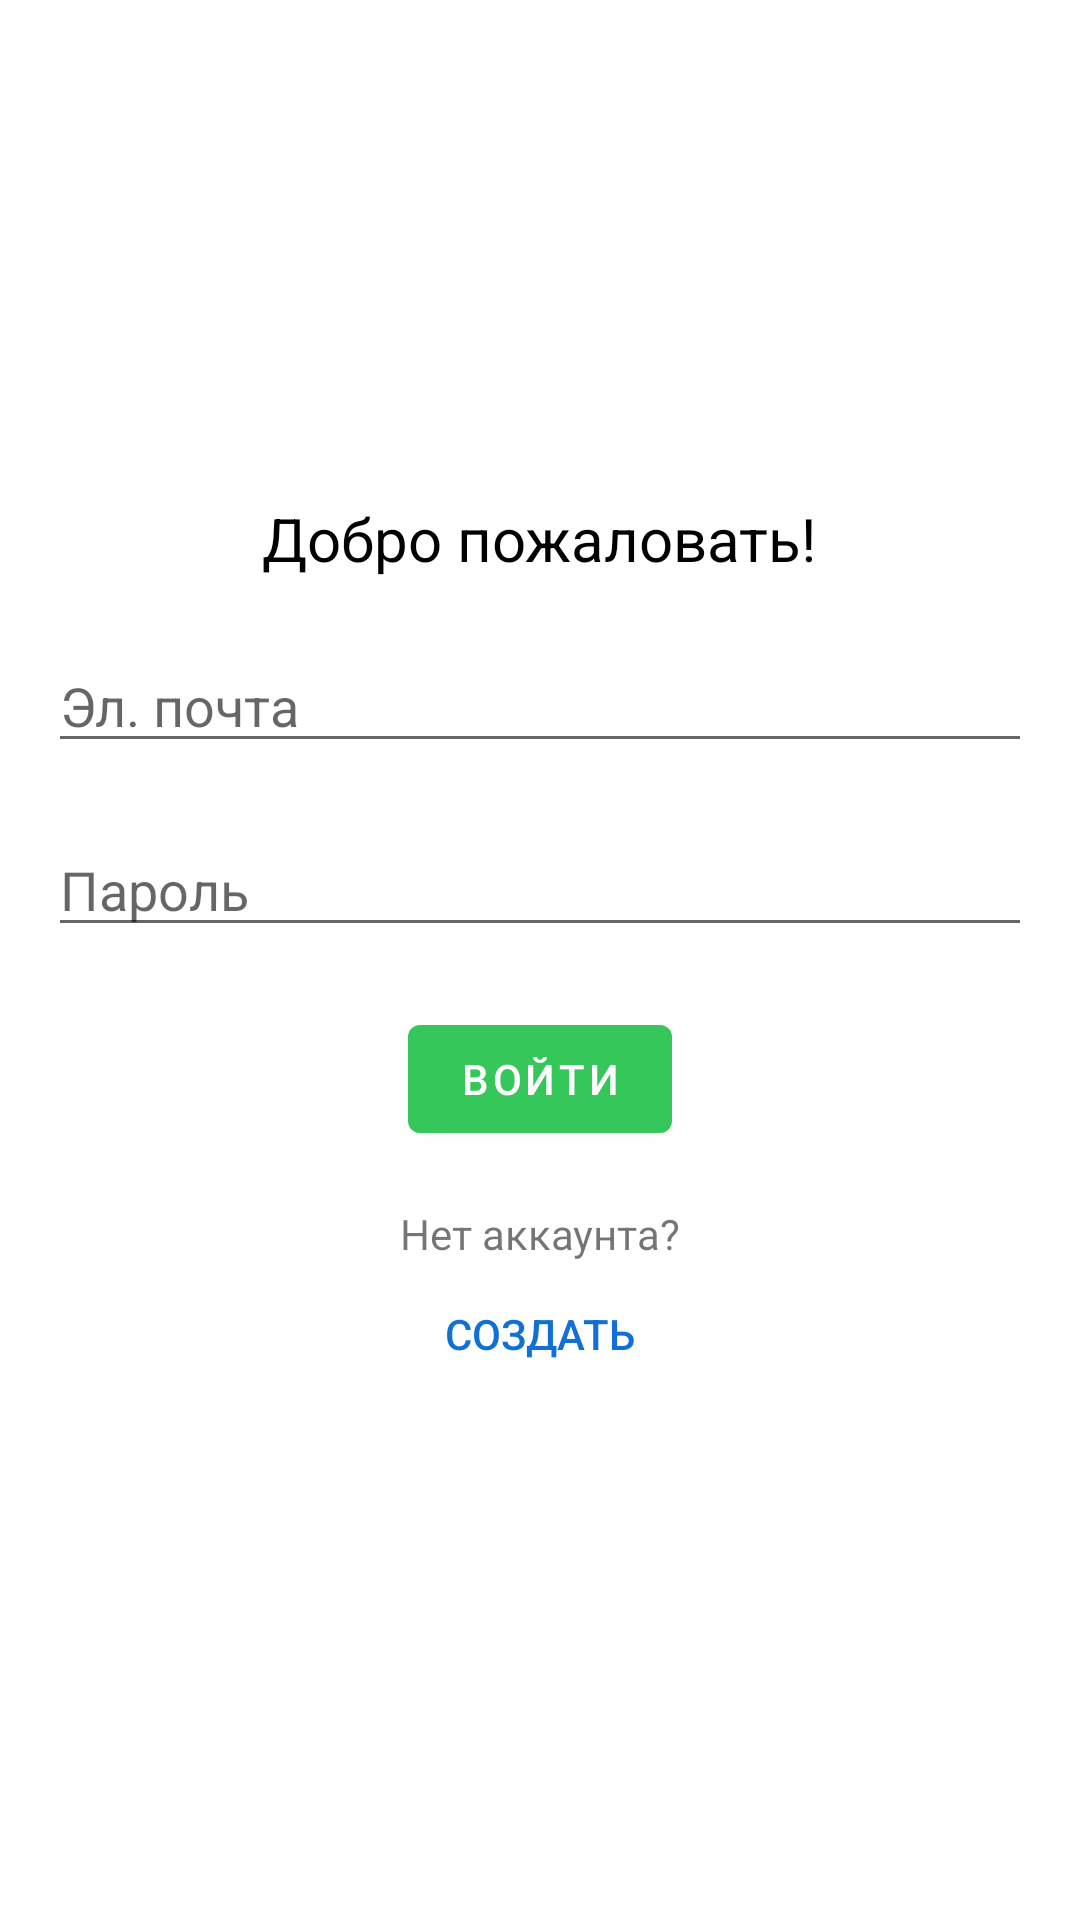

This screen was rendered from an Android layout file. Write that file and the resources it references.
<!-- AndroidManifest.xml: activity theme Theme.AudioRecorder -->
<!-- res/layout/activity_login.xml -->
<?xml version="1.0" encoding="utf-8"?>
<RelativeLayout xmlns:android="http://schemas.android.com/apk/res/android"
    xmlns:tools="http://schemas.android.com/tools"
    android:id="@+id/activity_main"
    android:layout_width="match_parent"
    android:layout_height="match_parent"
    android:paddingBottom="16dp"
    android:paddingLeft="16dp"
    android:paddingRight="16dp"
    android:paddingTop="16dp"
    android:layout_centerVertical="true"
    android:layout_centerHorizontal="true"
    >

    <TextView
        android:id="@+id/textView"
        android:layout_width="wrap_content"
        android:layout_height="wrap_content"
        android:layout_alignParentTop="true"
        android:layout_centerHorizontal="true"
        android:layout_marginTop="150dp"
        android:gravity="center"
        android:text="Добро пожаловать!"
        android:textColor="#000"
        android:textSize="20dp"
        android:hint="df"/>

    <EditText
        android:id="@+id/editEmail"
        android:layout_width="fill_parent"
        android:layout_height="wrap_content"
        android:inputType="textEmailAddress"
        android:hint="Эл. почта"
        android:textColor="#000"
        android:ems="10"
        android:layout_below="@+id/textView"
        android:layout_centerHorizontal="true"
        android:layout_marginTop="20dp"
        android:textAlignment="textStart"
        />

    <EditText
        android:id="@+id/editPassword"
        android:layout_width="fill_parent"
        android:layout_height="wrap_content"
        android:inputType="textPassword"
        android:hint="Пароль"
        android:textColor="#000"
        android:ems="10"
        android:layout_below="@+id/editEmail"
        android:layout_centerHorizontal="true"
        android:layout_marginTop="20dp"
        android:textAlignment="textStart"
        />

    <Button
        android:id="@+id/buttonLogin"
        android:layout_width="wrap_content"
        android:layout_height="wrap_content"
        android:gravity="center"
        android:layout_centerHorizontal="true"
        android:layout_below="@+id/editPassword"
        android:layout_marginTop="20dp"
        android:text="Войти"/>

    <TextView
        android:id="@+id/noAccount"
        android:layout_width="fill_parent"
        android:layout_height="wrap_content"
        android:layout_below="@+id/buttonLogin"
        android:layout_centerHorizontal="true"
        android:textAlignment="center"
        android:layout_marginTop="18dp"
        android:text="Нет аккаунта?" />

    <Button
        android:id="@+id/buttonRegister"
        android:layout_width="fill_parent"
        android:layout_height="wrap_content"
        android:layout_below="@+id/noAccount"
        android:layout_centerHorizontal="true"
        android:textColor="@color/softBlue"
        style="@style/Widget.AppCompat.Button.Borderless"
        android:text="Создать" />

</RelativeLayout>
<!-- resources referenced by this layout -->
<resources>
  <color name="softBlue">#1070D6</color>
  <style name="Theme.AudioRecorder" parent="Theme.MaterialComponents.DayNight.DarkActionBar">
          
          <item name="colorPrimary">@color/darkGreen</item>
          <item name="colorPrimaryVariant">@color/lightGreen</item>
          <item name="colorOnPrimary">@color/white</item>
          <item name="colorAccent">@color/darkGreen</item>
          <item name="android:background">@color/white</item>
  
          
          <item name="toolbarStyle">@style/ToolbarStyle</item>
          <item name="actionOverflowButtonStyle">@style/ToolbarStyle.Overflow</item>
          <item name="drawerArrowStyle">@style/ToolbarStyle.DrawerIcon</item>
  
          
          
          
          <item name="colorOnSecondary">@color/black</item>
          
          <item name="android:statusBarColor" tools:targetApi="l">?attr/colorPrimaryVariant</item>
          
          <item name="preferenceTheme">@style/PreferenceThemeOverlay.v14.Material</item>
  
          
          <item name="android:buttonStyle">@style/Widget.AppCompat.Button.Colored</item>
      </style>
  <color name="darkGreen">#35C75A</color>
  <color name="lightGreen">#59D678</color>
  <color name="white">#FFFFFFFF</color>
  <style name="ToolbarStyle" parent="@style/Widget.MaterialComponents.Toolbar">
          <item name="titleTextColor">@color/darkGray</item>
          <item name="android:background">@color/white</item>
      </style>
  <style name="ToolbarStyle.Overflow" parent="@style/Widget.AppCompat.ActionButton.Overflow">
          <item name="android:tint">@color/darkGray</item>
          <item name="android:foregroundTint">@color/darkGray</item>
      </style>
  <style name="ToolbarStyle.DrawerIcon" parent="Widget.AppCompat.DrawerArrowToggle">
          <item name="color">@color/darkGray</item>
      </style>
  <color name="black">#FF000000</color>
  <color name="darkGray">#5A5A5A</color>
</resources>
